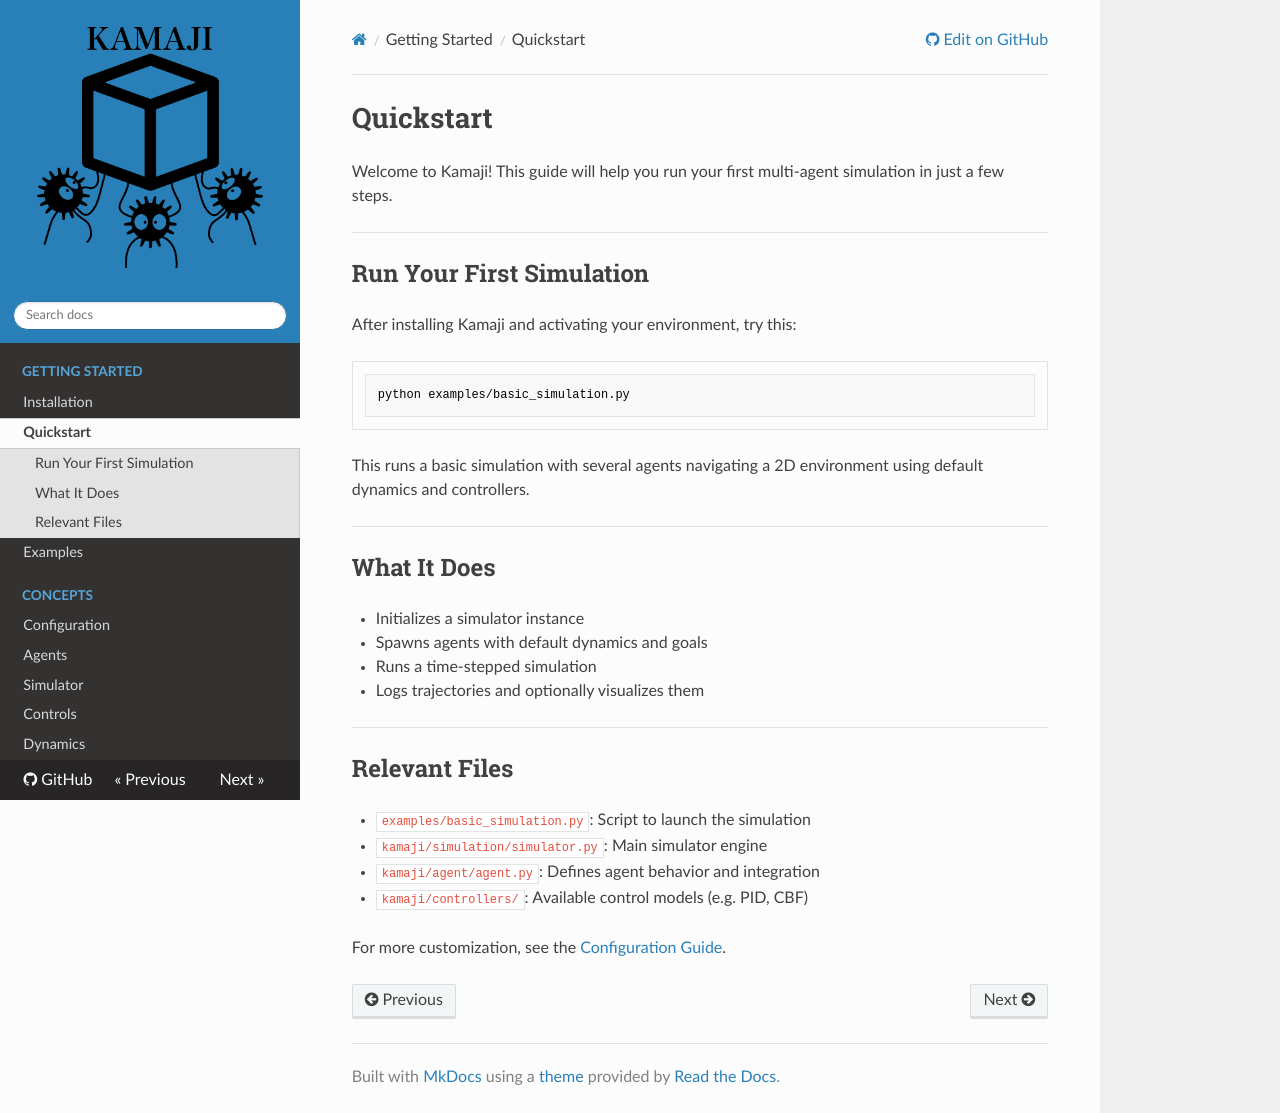

repository: JCorbin406/Kamaji · page: started/quickstart/index.html · generator: mkdocs

# Quickstart

Welcome to Kamaji! This guide will help you run your first multi-agent simulation in just a few steps.

---

## Run Your First Simulation

After installing Kamaji and activating your environment, try this:

```bash
python examples/basic_simulation.py
```

This runs a basic simulation with several agents navigating a 2D environment using default dynamics and controllers.

---

## What It Does

- Initializes a simulator instance
- Spawns agents with default dynamics and goals
- Runs a time-stepped simulation
- Logs trajectories and optionally visualizes them

---

## Relevant Files

- `examples/basic_simulation.py`: Script to launch the simulation
- `kamaji/simulation/simulator.py`: Main simulator engine
- `kamaji/agent/agent.py`: Defines agent behavior and integration
- `kamaji/controllers/`: Available control models (e.g. PID, CBF)

For more customization, see the [Configuration Guide](../concepts/configuration.md).
